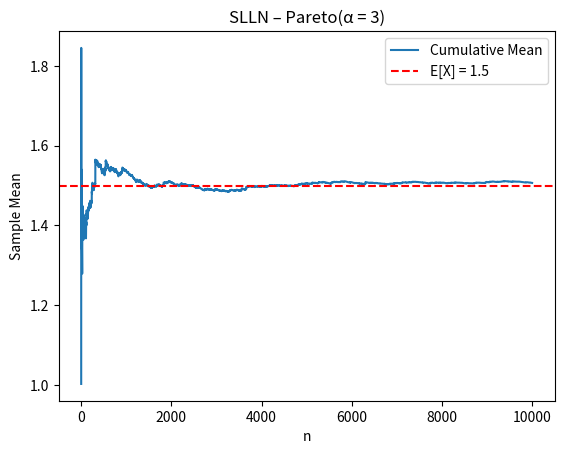

Recreate this plot in Python. (Note: this script raises an exception after producing the figure.)
"""
TW5 – Distribution Comparison
Distribution: Pareto(alpha = 3, x_m = 1)

This script performs:
1) SLLN analysis (cumulative mean)
2) CLT analysis (histogram + QQ plots)
"""

import numpy as np
import matplotlib.pyplot as plt
from scipy import stats

# --------------------------------------------------
# THEORETICAL MOMENTS
# --------------------------------------------------
alpha = 3
x_m = 1

mu = (alpha * x_m) / (alpha - 1)          # E[X] = 3 / 2
sigma = np.sqrt((alpha * x_m**2) / ((alpha - 1)**2 * (alpha - 2)))  # sqrt(3/4)

# --------------------------------------------------
# SLLN ANALYSIS
# --------------------------------------------------
n = 10000
samples = np.random.pareto(alpha, size=n) + x_m

cumulative_mean = np.cumsum(samples) / np.arange(1, n + 1)

plt.figure()
plt.plot(cumulative_mean, label="Cumulative Mean")
plt.axhline(y=mu, color="r", linestyle="--", label="E[X] = 1.5")
plt.xlabel("n")
plt.ylabel("Sample Mean")
plt.title("SLLN – Pareto(α = 3)")
plt.legend()
plt.savefig("../results/pareto_alpha3/slln.png")
plt.close()

# --------------------------------------------------
# CLT ANALYSIS
# --------------------------------------------------
n_values = [2, 5, 10, 30, 50, 100]
m = 1000

for n in n_values:
    means = []

    for _ in range(m):
        sample = np.random.pareto(alpha, size=n) + x_m
        means.append(np.mean(sample))

    means = np.array(means)

    # Standardization (mean and variance are finite)
    Z = (means - mu) / (sigma / np.sqrt(n))

    # Histogram
    plt.figure()
    plt.hist(Z, bins=30, density=True)
    plt.title(f"CLT Histogram – Pareto(α=3), n={n}")
    plt.xlabel("Z")
    plt.ylabel("Density")
    plt.savefig(f"../results/pareto_alpha3/clt_hist_n{n}.png")
    plt.close()

    # QQ Plot
    plt.figure()
    stats.probplot(Z, plot=plt)
    plt.title(f"CLT QQ Plot – Pareto(α=3), n={n}")
    plt.savefig(f"../results/pareto_alpha3/clt_qq_n{n}.png")
    plt.close()

# --------------------------------------------------
# OBSERVATION
# --------------------------------------------------
# For Pareto(alpha=3), both SLLN and CLT hold since the mean and variance
# are finite. However, convergence is significantly slower compared to
# Uniform and Exponential distributions due to the heavy-tailed nature.
